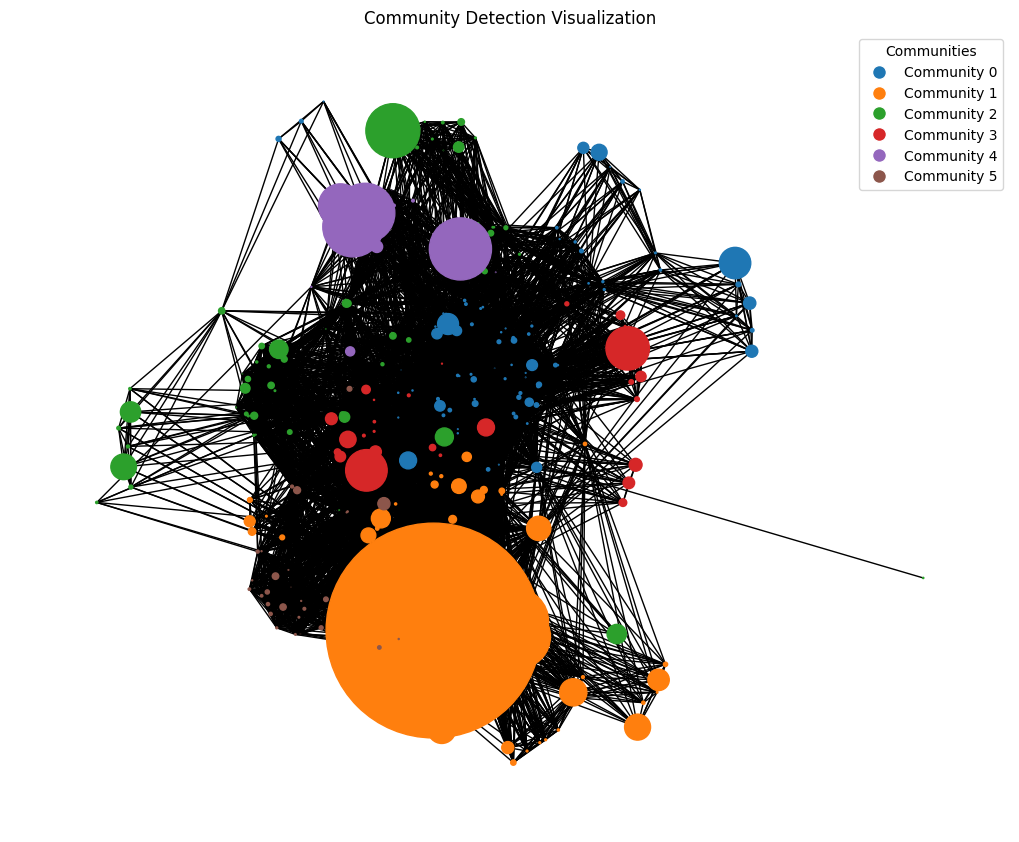

Values plotted in this chart, from the file beside it:
Node, Community
뤼튼테크놀로지스_뤼튼, 0
업스테이지_아숙업, 0
버킷플레이스_오늘의집, 1
두잇_두잇, 1
김캐디_김캐디, 2
마인이스_차란, 2
해녀의부엌_해녀의 부엌, 1
스마트스코어_스마트스코어, 2
의식주컴퍼니_런드리고, 1
채널코퍼레이션_채널톡, 2
모아이스_골프픽스, 0
라포테이블_팔도감, 1
에이블리코퍼레이션_에이블리, 1
보이저엑스_브루, 0
비바리퍼블리카_토스, 4
플렉스_플렉스, 2
고이장례연구소_고이, 2
무신사_무신사, 1
백패커_아이디어스(idus), 1
워시스왓_세탁특공대, 1
힐링페이퍼_강남언니, 5
컬리_컬리, 1
티오더, 1
매스프레소_콴다, 0
아우름플래닛_라이너, 0
모노리스_9.81파크, 2
와이즐리컴퍼니_와이즐리, 1
우아한형제들_배달의민족, 1
블래스트, 0
페이타랩_패스오더, 1
화이트큐브_챌린저스, 2
브레이브모바일_숨고, 2
뱅크샐러드_뱅크샐러드, 4
쿠팡_쿠팡, 1
닥터나우_닥터나우, 5
인티그레이션_메디스트림, 5
마이플레이컴퍼니_플랫풋볼, 2
아이헤이트플라잉버그스_밀당PT, 3
메디테라피_메디테라피, 1
와드_캐치테이블, 1
야놀자_야놀자, 2
아키드로우_아키스케치, 0
핏펫_핏펫, 4
드라마앤컴퍼니_리멤버, 2
데일리샷_데일리샷, 1
아토머스_마인드카페, 5
더스윙_스윙, 0
핀다_핀다, 0
문토_문토, 2
트레바리_트레바리, 2
트웰브랩스_마렝고, 0
발란_발란, 1
캐비지_어글리어스, 1
엘박스_엘박스, 2
와디즈_와디즈, 1
가제트코리아_유심사, 1
크몽_크몽, 2
라포랩스_퀸잇, 1
모요_모요, 0
에이피알_메디큐브, 1
... 267 more rows
